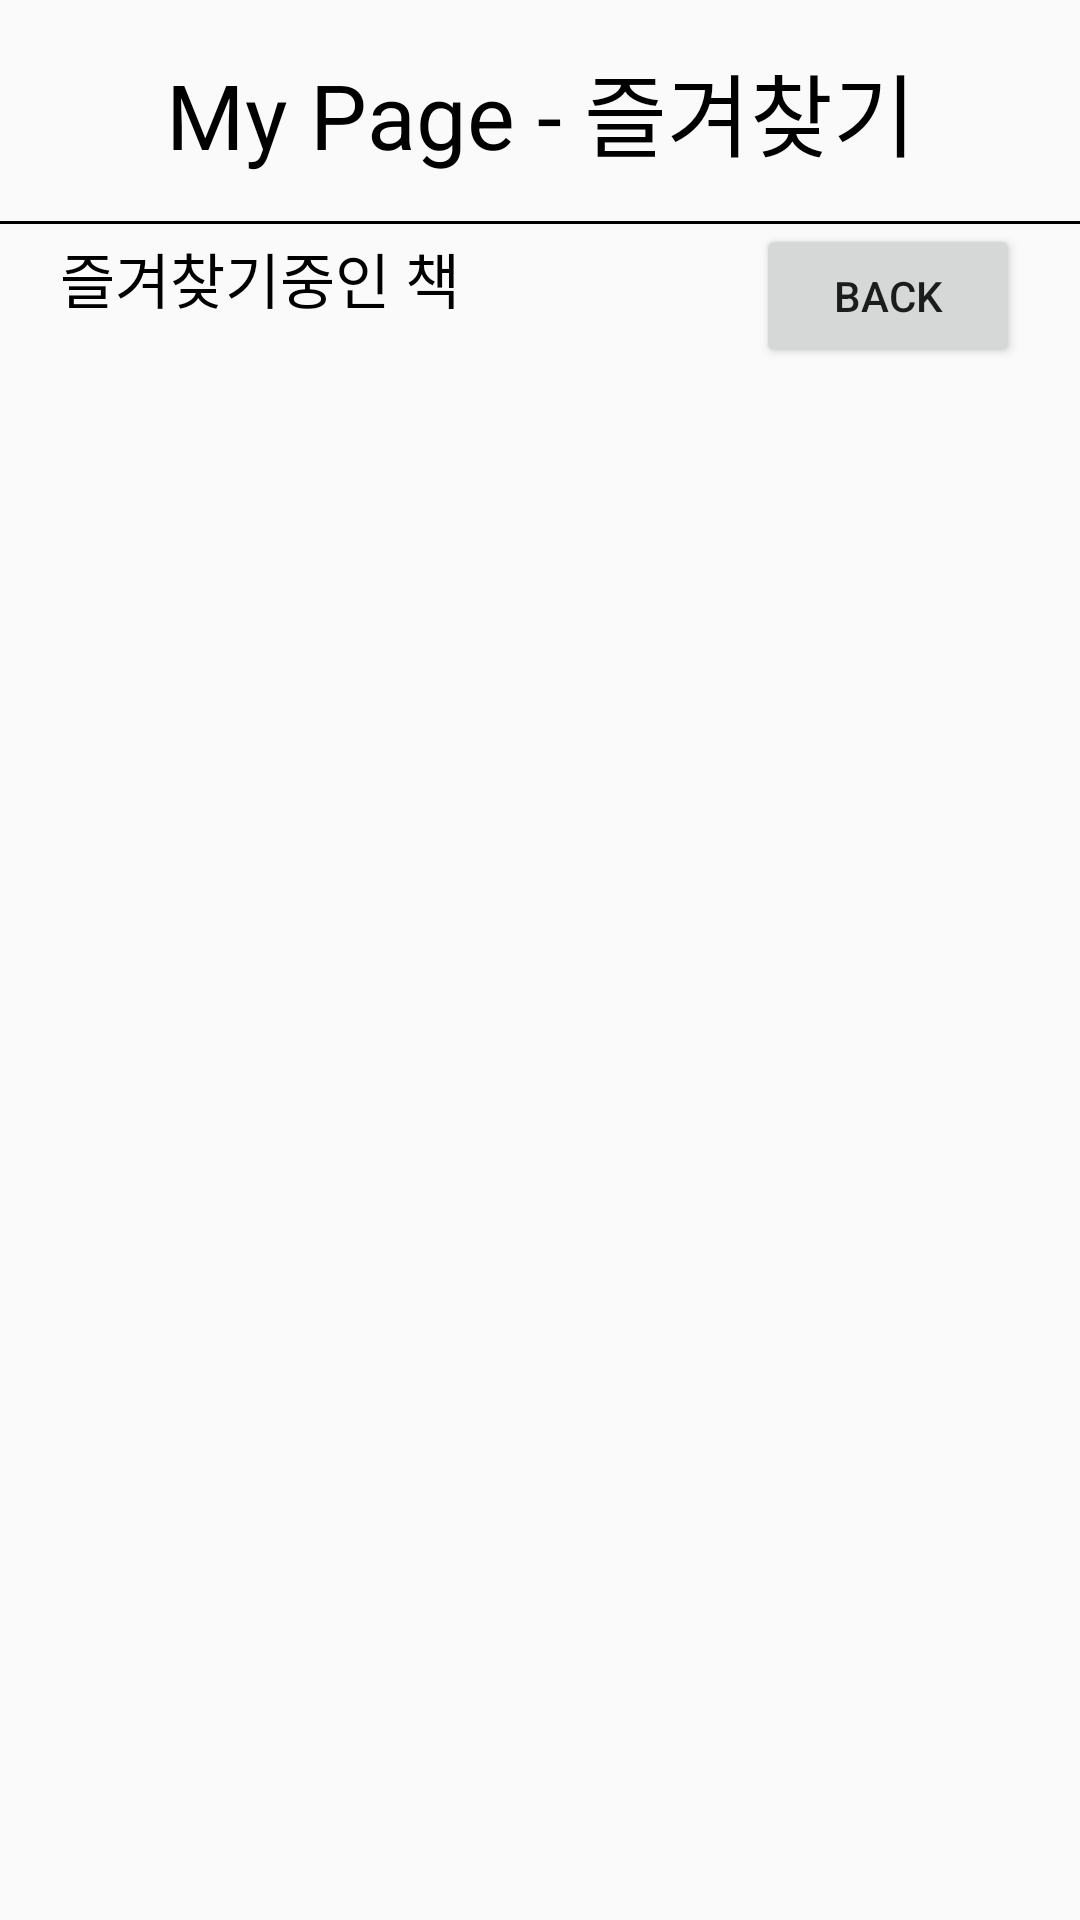

Reconstruct the res/layout file that produces this screen, plus the resources it refers to.
<!-- AndroidManifest.xml: application theme Theme.Booksell -->
<!-- res/layout/activity_favorite_book.xml -->
<?xml version="1.0" encoding="utf-8"?>
<LinearLayout xmlns:android="http://schemas.android.com/apk/res/android"
    xmlns:tools="http://schemas.android.com/tools"
    android:layout_width="match_parent"
    android:layout_height="match_parent"
    tools:context=".mypage.FavoriteBook"
    android:layout_weight="1"
    android:orientation="vertical">
    <LinearLayout
        android:layout_width="match_parent"
        android:layout_height="wrap_content"
        android:orientation="vertical">

        <TextView
            android:layout_width="match_parent"
            android:layout_height="match_parent"
            android:text="My Page - 즐겨찾기"
            android:textSize="30dp"
            android:gravity="center"
            android:paddingTop="15dp"
            android:paddingBottom="15dp"
            android:textColor="@color/black">
        </TextView>
        <View
            android:layout_width="match_parent"
            android:layout_height="1dp"
            android:background="#000"></View>
    </LinearLayout>

    <LinearLayout
        android:layout_width="match_parent"
        android:layout_height="wrap_content"
        android:orientation="horizontal">
        <LinearLayout
            android:layout_width="wrap_content"
            android:layout_height="wrap_content">
            <TextView
                android:layout_width="wrap_content"
                android:layout_height="wrap_content"
                android:layout_marginLeft="50px"
                android:padding="10px"
                android:text="즐겨찾기중인 책"
                android:textColor="#000000"
                android:textSize="20dp"></TextView>
        </LinearLayout>
        <LinearLayout
            android:layout_width="match_parent"
            android:layout_height="wrap_content"
            android:gravity="end"
            android:paddingRight="20dp">
            <Button
                android:layout_width="wrap_content"
                android:layout_height="wrap_content"
                android:text="back"
                android:id="@+id/btn_back"></Button>
        </LinearLayout>

    </LinearLayout>

    <androidx.recyclerview.widget.RecyclerView
        android:id="@+id/rv"
        android:layout_width="match_parent"
        android:layout_height="wrap_content"
        android:layout_weight="1"/>

</LinearLayout>
<!-- resources referenced by this layout -->
<resources>
  <color name="black">#FF000000</color>
  <style name="Theme.Booksell" parent="Theme.AppCompat.DayNight.NoActionBar">
          
          <item name="colorPrimary">@color/purple_500</item>
          <item name="colorPrimaryVariant">@color/purple_700</item>
          <item name="colorOnPrimary">@color/white</item>
          
          <item name="colorSecondary">@color/teal_200</item>
          <item name="colorSecondaryVariant">@color/teal_700</item>
          <item name="colorOnSecondary">@color/black</item>
          
          <item name="android:statusBarColor">?attr/colorPrimaryVariant</item>
          
      </style>
  <color name="purple_500">#FF6200EE</color>
  <color name="purple_700">#FF3700B3</color>
  <color name="white">#FFFFFFFF</color>
  <color name="teal_200">#FF03DAC5</color>
  <color name="teal_700">#FF018786</color>
</resources>
